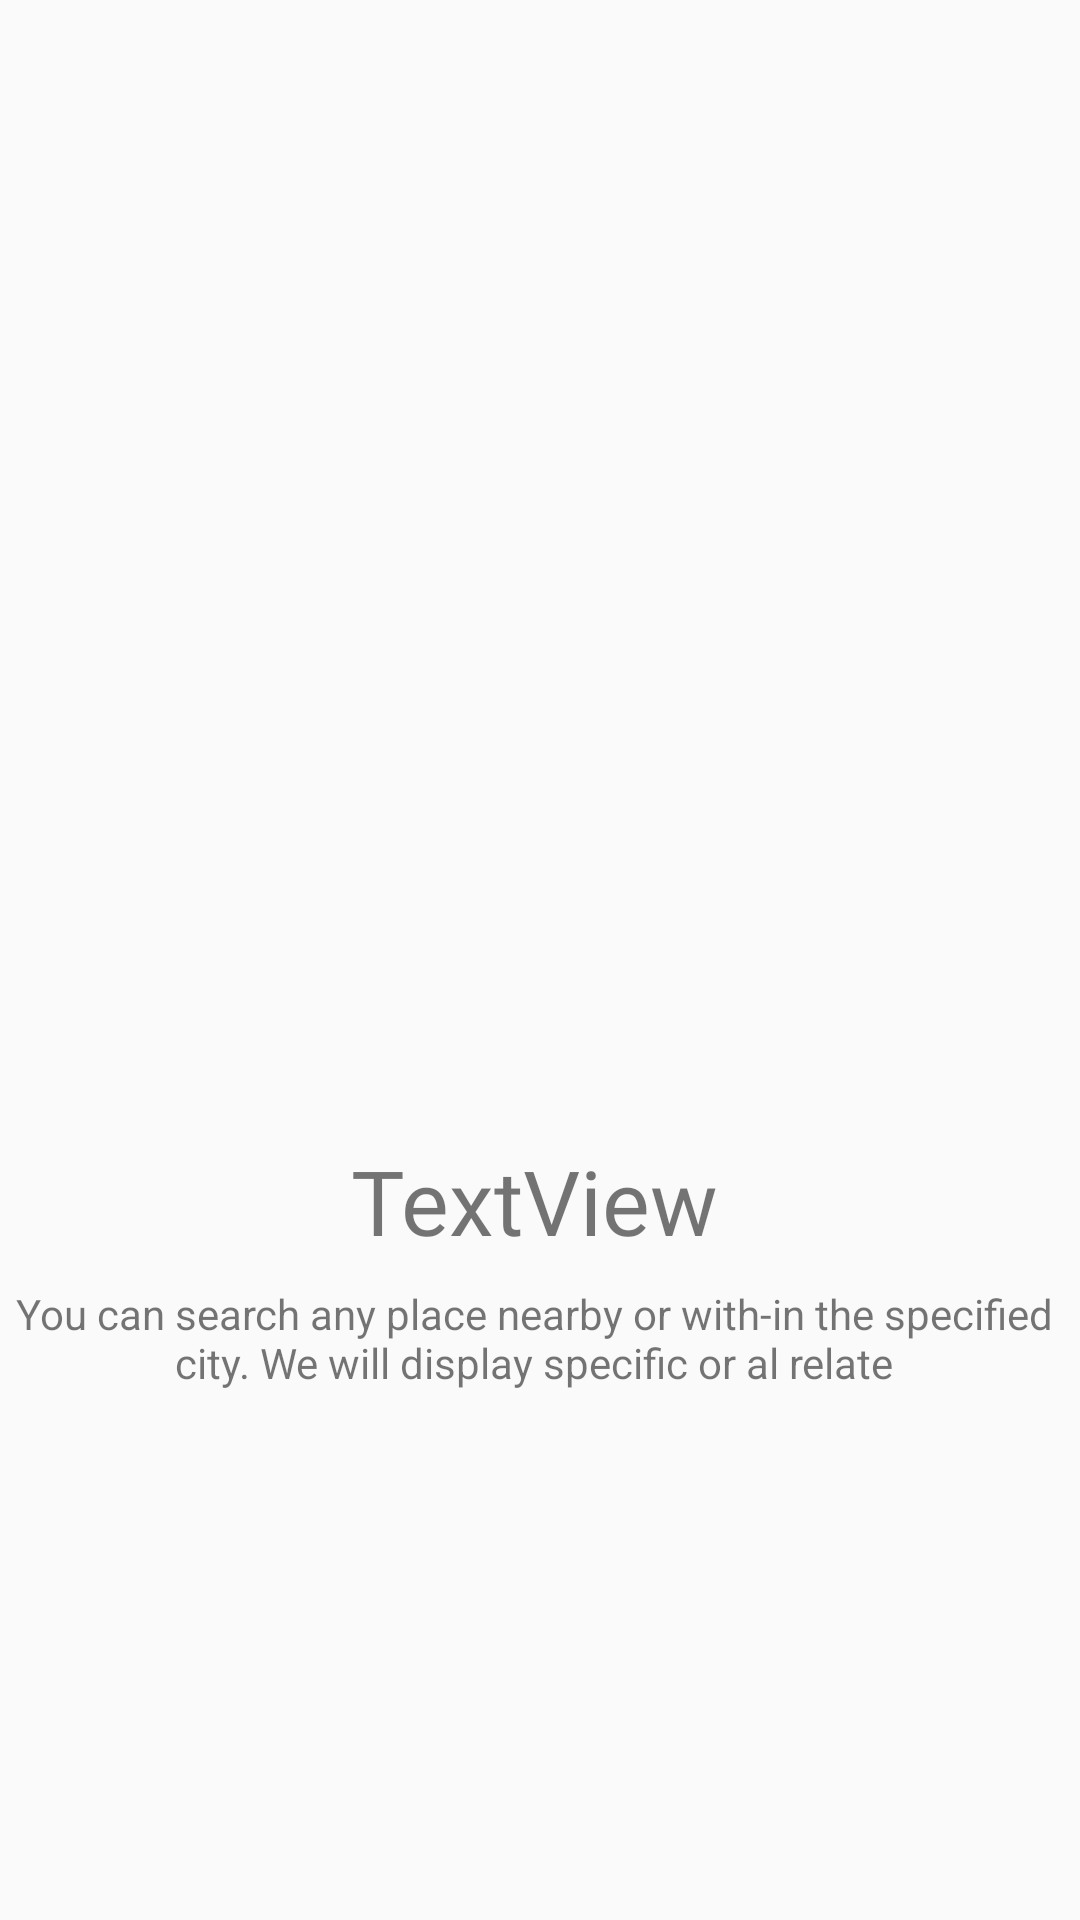

Reconstruct the res/layout file that produces this screen, plus the resources it refers to.
<!-- AndroidManifest.xml: application theme Theme.CityTourTravelApp -->
<!-- res/layout/slides_layout.xml -->
<?xml version="1.0" encoding="utf-8"?>
<androidx.constraintlayout.widget.ConstraintLayout xmlns:android="http://schemas.android.com/apk/res/android"
    xmlns:app="http://schemas.android.com/apk/res-auto"
    xmlns:tools="http://schemas.android.com/tools"
    android:layout_width="match_parent"
    android:layout_height="match_parent">

    <ImageView
        android:id="@+id/slider_image"
        android:layout_width="0dp"
        android:layout_height="380dp"
        android:padding="20dp"
        app:srcCompat="@drawable/sit_back_and_relax"
        tools:ignore="MissingConstraints"
        tools:layout_editor_absoluteX="0dp"
        tools:layout_editor_absoluteY="0dp" />

    <TextView
        android:id="@+id/slider_heading"
        android:layout_width="wrap_content"
        android:layout_height="wrap_content"
        android:layout_marginStart="174dp"
        android:layout_marginEnd="178dp"
        android:fontFamily="@font/brandon_grotesque_black"
        android:text="TextView"
        android:textSize="30sp"
        app:layout_constraintEnd_toEndOf="parent"
        app:layout_constraintStart_toStartOf="parent"
        app:layout_constraintTop_toBottomOf="@+id/slider_image" />

    <TextView
        android:id="@+id/slider_desc"
        android:layout_width="wrap_content"
        android:layout_height="wrap_content"
        android:layout_marginStart="174dp"
        android:layout_marginTop="8dp"
        android:layout_marginEnd="179dp"
        android:gravity="center"
        android:text="@string/first_slide_desc"
        app:layout_constraintEnd_toEndOf="parent"
        app:layout_constraintStart_toStartOf="parent"
        app:layout_constraintTop_toBottomOf="@+id/slider_heading" />
</androidx.constraintlayout.widget.ConstraintLayout>
<!-- resources referenced by this layout -->
<resources>
  <string name="first_slide_desc">You can search any place nearby or with-in the specified city. We will display specific or al relate</string>
  <style name="Theme.CityTourTravelApp" parent="Theme.AppCompat.Light.NoActionBar">
          
          <item name="colorPrimary">@color/colorPrimary</item>
          <item name="colorPrimaryVariant">@color/colorPrimaryDark</item>
          <item name="colorAccent">@color/colorAccent</item>
  
      </style>
  <color name="colorPrimary">#ffe400</color>
  <color name="colorPrimaryDark">#ffa600</color>
  <color name="colorAccent">#272727</color>
</resources>
